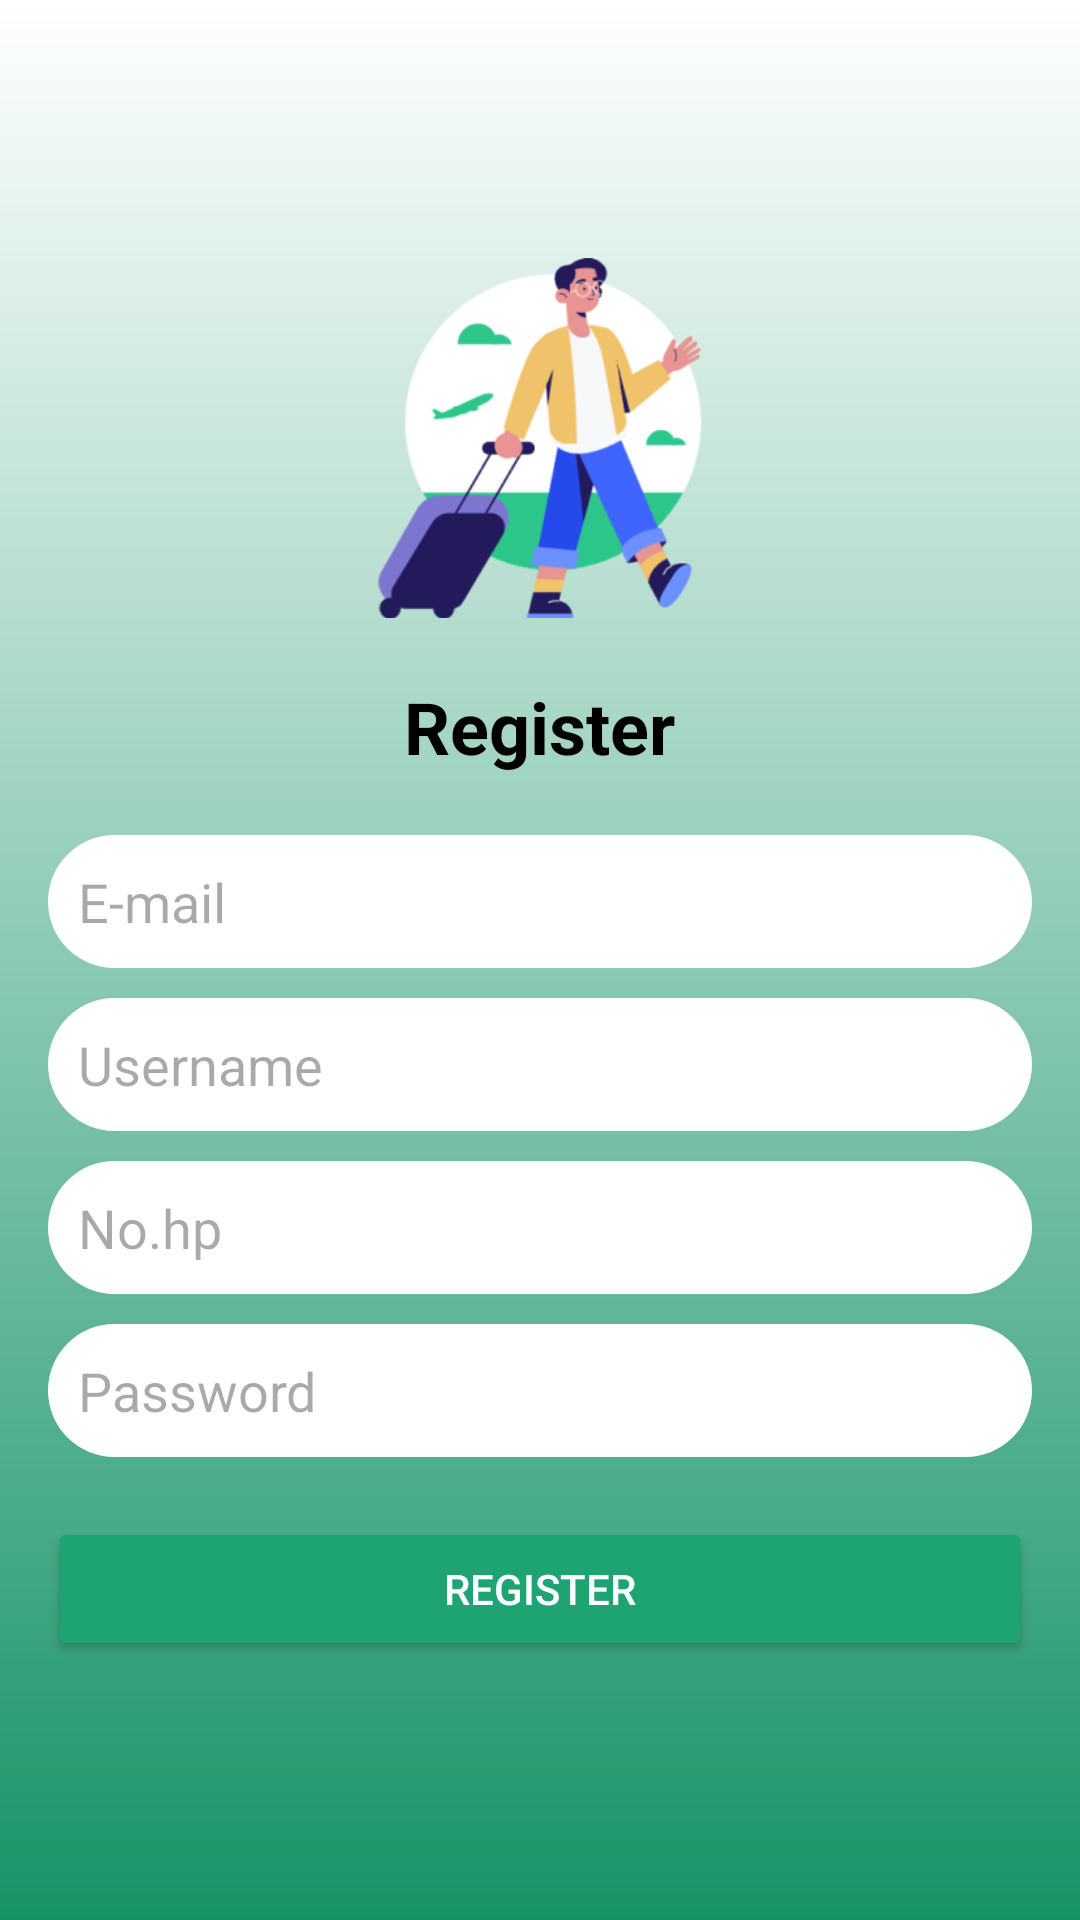

The Android layout XML behind this screen, and the referenced resources:
<!-- AndroidManifest.xml: application theme Base.Theme.ApkMelali_Test -->
<!-- res/layout/register_activity.xml -->
<?xml version="1.0" encoding="utf-8"?>
<LinearLayout
    xmlns:android="http://schemas.android.com/apk/res/android"
    android:layout_width="match_parent"
    android:layout_height="match_parent"
    android:background="@drawable/background_gradient"
    android:gravity="center"
    android:orientation="vertical"
    android:padding="16dp">

    <ImageView
        android:id="@+id/imageView"
        android:layout_width="120dp"
        android:layout_height="120dp"
        android:layout_gravity="center"
        android:contentDescription="@string/app_name"
        android:src="@drawable/login" />

    <TextView
        android:layout_width="wrap_content"
        android:layout_height="wrap_content"
        android:layout_marginTop="20dp"
        android:text="Register"
        android:textColor="@android:color/black"
        android:textSize="24sp"
        android:textStyle="bold" />

    <EditText
        android:id="@+id/email"
        android:layout_width="match_parent"
        android:layout_height="wrap_content"
        android:layout_marginTop="20dp"
        android:hint="E-mail"
        android:inputType="textEmailAddress"
        android:padding="10dp"
        android:background="@drawable/edit_text_background"/>

    <EditText
        android:id="@+id/username"
        android:layout_width="match_parent"
        android:layout_height="wrap_content"
        android:layout_marginTop="10dp"
        android:hint="Username"
        android:inputType="text"
        android:padding="10dp"
        android:background="@drawable/edit_text_background"/>

    <EditText
        android:id="@+id/noHp"
        android:layout_width="match_parent"
        android:layout_height="wrap_content"
        android:layout_marginTop="10dp"
        android:hint="No.hp"
        android:inputType="phone"
        android:padding="10dp"
        android:background="@drawable/edit_text_background"/>

    <EditText
        android:id="@+id/password"
        android:layout_width="match_parent"
        android:layout_height="wrap_content"
        android:layout_marginTop="10dp"
        android:hint="Password"
        android:inputType="textPassword"
        android:padding="10dp"
        android:background="@drawable/edit_text_background"/>

    <Button
        android:id="@+id/registerButton"
        android:layout_width="match_parent"
        android:layout_height="wrap_content"
        android:layout_marginTop="20dp"
        android:backgroundTint="@color/green"
        android:text="Register"
        android:textColor="@android:color/white" />

</LinearLayout>
<!-- resources referenced by this layout -->
<resources>
  <color name="green">#1EA373</color>
  <!-- drawable background_gradient (drawable) -->
  <layer-list xmlns:android="http://schemas.android.com/apk/res/android">
      <item>
          <shape>
              <gradient
                  android:angle="270"
                  android:startColor="#ffffff"
                  android:endColor="#179467"
                  android:type="linear" />
          </shape>
      </item>
  </layer-list>
  <!-- drawable edit_text_background (drawable) -->
  <shape xmlns:android="http://schemas.android.com/apk/res/android">
      <solid android:color="@android:color/white"/>
      <corners android:radius="25dp"/>
      <padding
          android:left="10dp"
          android:top="10dp"
          android:right="10dp"
          android:bottom="10dp"/>
  </shape>
  <!-- drawable login: png bitmap (drawable, 27229 bytes) -->
  <string name="app_name">Apk Melali</string>
  <style name="Base.Theme.ApkMelali_Test" parent="Theme.Material3.DayNight.NoActionBar">
          
          
      </style>
</resources>
